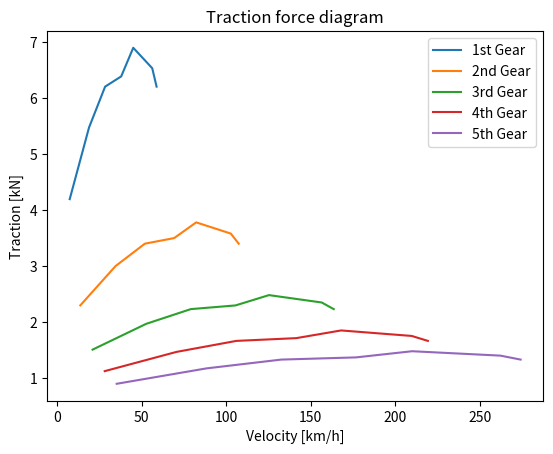

This figure's Python source:
import matplotlib
import matplotlib.pyplot as plt
import numpy as np

# Engine Parameters:
engineSpeed = [800, 2000, 3000, 4000, 4750, 5930, 6200]
engineTorque = [115, 150, 170, 175, 189, 179, 170]
maxEngineTorque = 189

# Vehicle Parameters:
dragCoefficient = 0.32
dynamicWheelRadius = 0.3
CrossSection = 1.94
mass = 1515
rollingResistanceCoefficient = 0.005

# Drivetrain Parameters:
#gearRatios = {"1st Gear" : 3.72, "2nd Gear" : 2.04, "3rd Gear" : 1.34, "4th Gear" : 1.0, "5th Gear" : 0.8}
gearRatios = [3.72, 2.04, 1.34, 1.0, 0.8]
gearSplitRatio = 0.0
rangeUnitRatio = 1.0
axleDriveRatio = 3.2
hubDriveRatio = 1.0
transferBoxRatio = 1.0
efficiency = 0.92

finalRatio = transferBoxRatio * axleDriveRatio * hubDriveRatio
transmissionRatios = np.array(gearRatios) * rangeUnitRatio
powertrainRatios = transmissionRatios * finalRatio

def TractionForce(engineTorque,
                  dynamicWheelRadius,
                  efficiency,
                  powertrainRatios):

    n = len(engineTorque)       # Calculate the number of rows
    m = len(powertrainRatios)  # Calculate the number of columns
    result = np.zeros((n, m))

    
    for i in range(m):
        for j in range(n):
            result[j, i] = (engineTorque[j] * powertrainRatios[i]) /\
                            dynamicWheelRadius * efficiency * 0.001
    return result


def Velocity(engineSpeed,
             dynamicWheelRadius,
             powertrainRatios):

    n = len(engineSpeed)        # Calculate the number of rows
    m = len(powertrainRatios)  # Calculate the number of columns
    result = np.zeros((n, m))

    for i in range(m):
        for j in range(n):
            result[j, i] = (3.6 * (np.pi / 30) * engineSpeed[j] * dynamicWheelRadius) /\
                           (powertrainRatios[i])  
    return result

def TractionPower(velocityTable, tractionForceTable):

    result = velocityTable * tractionForceTable / 3.6
    return result


def StallTorqueRatio(gradient,
                     mass,
                     dynamicWheelRadius, 
                     rollingResistanceCoefficient, 
                     efficiency, 
                     maxEngineTorque):

    gravity = 9.81
 
    result = (dynamicWheelRadius * mass * gravity * (rollingResistanceCoefficient * np.cos(np.arctan(gradient/100)) + \
              np.sin(np.arctan(gradient/100)) )) / (maxEngineTorque * efficiency)

    return result

gradient = 50
stallRatio = StallTorqueRatio(gradient,
                              mass,
                              dynamicWheelRadius, 
                              rollingResistanceCoefficient, 
                              efficiency, 
                              maxEngineTorque)

print(f"Stall torque ratio for: {gradient}% gradient is: {format(stallRatio, '.2f')}")

tractionForceTable = TractionForce(engineTorque,
                                   dynamicWheelRadius,
                                   efficiency,
                                   powertrainRatios)

velocityTable = Velocity(engineSpeed, 
                         dynamicWheelRadius, 
                         powertrainRatios)

tractionPowerTable = TractionPower(velocityTable, tractionForceTable)

print(tractionForceTable)
print(tractionPowerTable)
print(velocityTable)

gears = ["1st Gear" , "2nd Gear", "3rd Gear", "4th Gear", "5th Gear"]
fig, ax = plt.subplots()
ax.plot(velocityTable, tractionForceTable)

ax.legend(gears, loc='upper right')
ax.set(xlabel='Velocity [km/h]', ylabel='Traction [kN]',
       title='Traction force diagram')

fig.savefig("TractionForceDiagram.png")
plt.show()